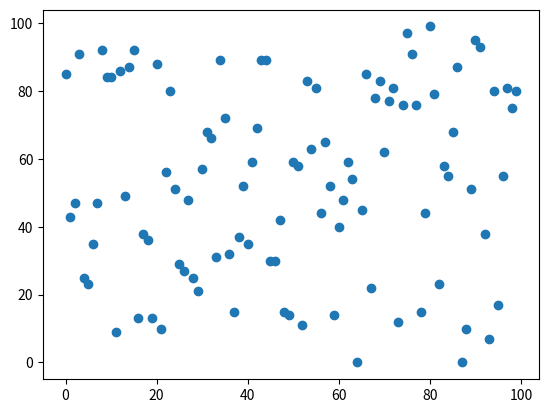

Source code (Python):
from __future__ import annotations

from collections import namedtuple

import matplotlib.pyplot as plt
import numpy as np
import scipy.stats as sts


def waldwolf_test(ts):
    ts1 = np.array(ts)
    ts2 = ts1[ts1 == ts1**1]
    if len(ts2) == 0:
        return np.nan, np.nan, np.nan
    if len(ts2) > 0:
        n = len(ts2)
        ts_incr = np.sort(ts2)
        ts_ind = [] # copy of original time series, list
        index = [] # 1, 2, 3, ..., n
        for i in range(n):
            ts_ind.append(ts2[i])
            index.append(i + 1.)
        ts_index = np.array(ts_ind) # copy of original time series, array
        ties_index = []
        m = 0

        while m < n - 1:
            if m == 0:
                tie_ind = []
                k = 0
                try:
                    while ts_incr[k] == ts_incr[k + 1]:
                        tie_ind.append(index[k])
                        k = k + 1
                        if k == n - 1:
                            break
                    tie_ind.append(tie_ind[-1] + 1.)
                    ties_index.append(tie_ind)
                except:
                    pass
            if m > 0:
                if ts_incr[m] == ts_incr[m + 1]:
                    if ts_incr[m] != ts_incr[m - 1]:
                        tie_indb = []
                        l = m
                        try:
                            while ts_incr[l] == ts_incr[l + 1]:
                                tie_indb.append(index[l])
                                l = l + 1
                            tie_indb.append(tie_indb[-1] + 1.)
                            ties_index.append(tie_indb)
                        except:
                            tie_indb.append(tie_indb[-1] + 1.)
                            ties_index.append(tie_indb)
            m = m + 1

        for i in range(len(ties_index)):
            mean = np.mean(np.array(ties_index[i]))
            for j in range(len(ties_index[i])):
                index[int(ties_index[i][j]) - 1] = mean
        dict1 = {}
        for i in range(n):
            dict1[ts_incr[i]] = index[i]
        for i in range(n):
            ts_index[i] = dict1[ts_index[i]]
        ts4 = ts_index - np.mean(ts_index)
        n1 = float(len(ts4))
        r = np.sum(ts4[:-1]*ts4[1:]) + ts4[0]*ts4[-1]
        m1 = float(np.sum(ts4)/n1)
        m2 = float(np.sum(ts4**2)/n1)
        m3 = float(np.sum(ts4**3)/n1)
        m4 = float(np.sum(ts4**4)/n1)
        s1 = n1*m1
        s2 = n1*m2
        s3 = n1*m3
        s4 = n1*m4
        e_r = (s1**2 - s2)/(n1 - 1)
        a = (s2**2 - s4)/(n1 - 1)
        try:
            b = (s1**4 - 4*s1**2*s2 + 4*s1*s3 + s2**2 - 2*s4)/((n1 - 1)*(n1 - 2))
        except ZeroDivisionError:
            b = (s1**4 - 4*s1**2*s2 + 4*s1*s3 + s2**2 - 2*s4)/0.00001
        c = (s1**2 - s2)**2/(n1 - 1)**2
        var_r = a + b - c

        Results = namedtuple('Wald_Wolfovitz', ['z', 'p_value'])

        if var_r > 0:
            z = abs((r - e_r)/np.sqrt(var_r))
            p = 2*(1 - sts.norm.cdf(z))

            if z < 1.96:
                decision = -1
            if z >= 1.96:
                decision = 1

            return {'stats': Results(z, p), 'decision': decision}

        if var_r == 0 or var_r < 0:
            decision = 1
            return {'stats': Results(np.nan, 0.0), 'decision': decision}

if __name__ == "__main__":

    ts = np.random.randint(0, 100, 100)
    print(ts)
    print(waldwolf_test(ts))

    plt.figure()
    plt.scatter(np.arange(len(ts)), ts)
    plt.show()
